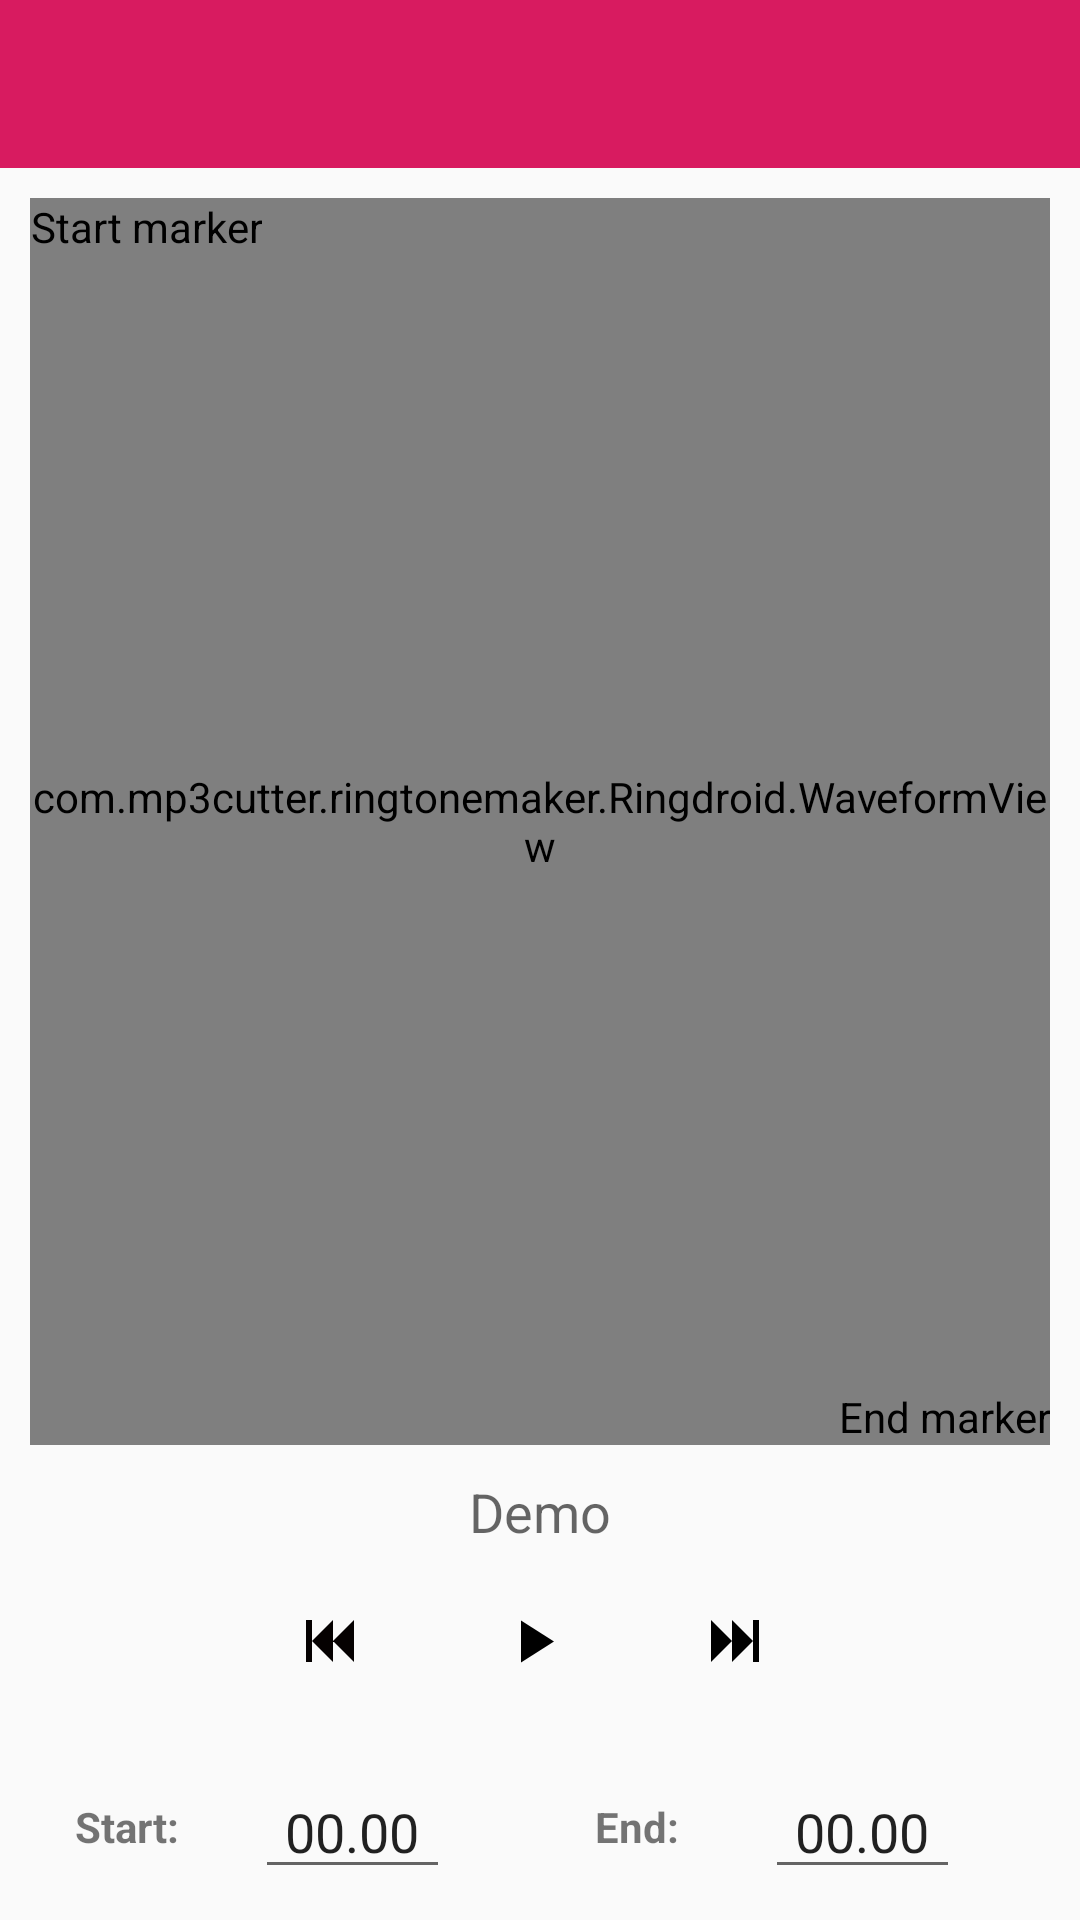

This screen was rendered from an Android layout file. Write that file and the resources it references.
<!-- AndroidManifest.xml: application theme AppTheme -->
<!-- res/layout/editor.xml -->
<?xml version="1.0" encoding="utf-8"?>
<RelativeLayout xmlns:android="http://schemas.android.com/apk/res/android"
                xmlns:app="http://schemas.android.com/apk/res-auto"
                android:layout_width="fill_parent"
                android:layout_height="fill_parent"
                android:orientation="vertical">

    <LinearLayout
        android:layout_width="fill_parent"
        android:layout_height="fill_parent"
        android:layout_alignParentLeft="true"
        android:layout_alignParentStart="true"
        android:layout_alignParentTop="true"
        android:orientation="vertical">


        <android.support.design.widget.AppBarLayout
            android:layout_width="match_parent"
            android:layout_height="wrap_content"
            android:theme="@style/AppTheme.AppBarOverlay">

            <android.support.v7.widget.Toolbar
                android:id="@+id/toolbar"
                android:layout_width="match_parent"
                android:layout_height="?attr/actionBarSize"
                android:background="?attr/colorPrimary"
                android:contentInsetStart="0dp"
                app:contentInsetStart="0dp"
                app:popupTheme="@style/AppTheme.PopupOverlay">

            </android.support.v7.widget.Toolbar>
        </android.support.design.widget.AppBarLayout>

        <LinearLayout
            android:layout_width="match_parent"
            android:layout_height="0px"
            android:layout_margin="10dp"
            android:layout_weight="1"
            >

            <RelativeLayout
                android:layout_width="wrap_content"
                android:layout_height="match_parent">

                <com.mp3cutter.ringtonemaker.Ringdroid.WaveformView
                    android:id="@+id/waveform"
                    android:layout_width="fill_parent"
                    android:layout_height="fill_parent"/>

                <com.mp3cutter.ringtonemaker.Ringdroid.MarkerView
                    android:id="@+id/endmarker"
                    android:layout_width="wrap_content"
                    android:layout_height="wrap_content"
                    android:layout_alignParentBottom="true"
                    android:layout_alignParentRight="true"
                    android:background="?selectableItemBackgroundBorderless"
                    android:contentDescription="@string/end_marker"
                    android:nextFocusDown="@+id/info"
                    android:nextFocusUp="@+id/startmarker"
                    android:src="@drawable/end_dragger"/>

                <com.mp3cutter.ringtonemaker.Ringdroid.MarkerView
                    android:id="@+id/startmarker"
                    android:layout_width="wrap_content"
                    android:layout_height="wrap_content"
                    android:layout_alignParentLeft="true"
                    android:layout_alignParentTop="true"
                    android:background="?selectableItemBackgroundBorderless"
                    android:contentDescription="@string/start_marker"
                    android:nextFocusDown="@+id/endmarker"
                    android:src="@drawable/start_dragger"/>

            </RelativeLayout>
        </LinearLayout>

        <TextView
            android:id="@+id/info"
            android:layout_width="fill_parent"
            android:layout_height="wrap_content"
            android:gravity="center"
            android:nextFocusDown="@+id/play"
            android:nextFocusUp="@+id/endmarker"
            android:text="Demo"
            android:textAppearance="?android:attr/textAppearanceMedium"
            />

        <LinearLayout
            android:layout_width="fill_parent"
            android:layout_height="62dip"
            android:gravity="center">

            <ImageButton
                android:id="@+id/rew"
                style="@android:style/MediaButton"
                android:layout_width="64dip"
                android:layout_height="52dip"
                android:layout_marginBottom="6dip"
                android:layout_marginTop="6dip"
                android:background="?selectableItemBackgroundBorderless"
                android:contentDescription="@string/rewind"
                android:src="@drawable/skip_backward"/>

            <ImageButton
                android:id="@+id/play"
                style="@android:style/MediaButton"
                android:layout_width="71dip"
                android:layout_height="52dip"
                android:layout_marginBottom="6dip"
                android:layout_marginTop="6dip"
                android:background="?selectableItemBackgroundBorderless"
                android:contentDescription="@string/play"
                android:src="@drawable/play"/>

            <ImageButton
                android:id="@+id/ffwd"
                style="@android:style/MediaButton"
                android:layout_width="64dip"
                android:layout_height="52dip"
                android:layout_marginBottom="6dip"
                android:layout_marginRight="5dip"
                android:layout_marginTop="6dip"
                android:background="?selectableItemBackgroundBorderless"
                android:contentDescription="@string/ffwd"
                android:src="@drawable/skip_forward"/>

        </LinearLayout>

        <LinearLayout
            android:layout_width="fill_parent"
            android:layout_height="62dip"
            android:gravity="center"
            android:orientation="horizontal"
            android:paddingLeft="10dp"
            android:paddingRight="10dp">

            <TextView
                android:id="@+id/mark_start"
                android:layout_width="0dp"
                android:layout_height="31dip"
                android:layout_weight="1"
                android:clickable="true"
                android:gravity="center"
                android:labelFor="@+id/starttext"
                android:text="@string/start_label"
                android:textSize="14sp"
                android:textStyle="bold"/>

            <EditText
                android:id="@+id/starttext"
                android:layout_width="0dp"
                android:layout_height="wrap_content"
                android:layout_marginLeft="10dip"
                android:layout_marginRight="30dip"
                android:layout_weight="1"
                android:gravity="center"
                android:inputType="number|numberDecimal"
                android:maxLines="1"
                android:singleLine="true"
                android:text="00.00"
                android:textColorHint="@color/white"
                />

            <TextView
                android:id="@+id/mark_end"
                android:layout_width="0dp"
                android:layout_height="31dip"
                android:layout_weight="1"
                android:clickable="true"
                android:gravity="center"
                android:labelFor="@+id/endtext"
                android:text="@string/end_label"
                android:textSize="14sp"
                android:textStyle="bold"/>

            <EditText
                android:id="@+id/endtext"
                android:layout_width="0dp"
                android:layout_height="wrap_content"
                android:layout_marginLeft="10dip"
                android:layout_marginRight="30dip"
                android:layout_weight="1"
                android:gravity="center"
                android:inputType="number|numberDecimal"
                android:maxLines="1"
                android:singleLine="true"
                android:text="00.00"
                android:textColorHint="@color/white"/>
        </LinearLayout>
    </LinearLayout>
</RelativeLayout>
<!-- resources referenced by this layout -->
<resources>
  <color name="white">#ffffff</color>
  <!-- drawable play (drawable) -->
  <vector xmlns:android="http://schemas.android.com/apk/res/android"
      android:width="24dp"
      android:height="24dp"
      android:viewportHeight="24"
      android:viewportWidth="24">
      <path
          android:fillColor="#000000"
          android:pathData="M8,5.14V19.14L19,12.14L8,5.14Z" />
  </vector>
  <!-- drawable skip_backward (drawable) -->
  <vector xmlns:android="http://schemas.android.com/apk/res/android"
      android:width="24dp"
      android:height="24dp"
      android:viewportHeight="24"
      android:viewportWidth="24">
      <path
          android:fillColor="#050101"
          android:pathData="M20,5V19L13,12M6,5V19H4V5M13,5V19L6,12" />
  </vector>
  <!-- drawable skip_forward (drawable) -->
  <vector xmlns:android="http://schemas.android.com/apk/res/android"
      android:width="24dp"
      android:height="24dp"
      android:viewportHeight="24"
      android:viewportWidth="24">
      <path
          android:fillColor="#000000"
          android:pathData="M4,5V19L11,12M18,5V19H20V5M11,5V19L18,12" />
  </vector>
  <string name="end_label">End:</string>
  <string name="end_marker">End marker</string>
  <string name="ffwd">Fast forward</string>
  <string name="play">play</string>
  <string name="rewind">Rewind</string>
  <string name="start_label">Start:</string>
  <string name="start_marker">Start marker</string>
  <style name="AppTheme.AppBarOverlay" parent="ThemeOverlay.AppCompat.Dark.ActionBar" />
  <style name="AppTheme.PopupOverlay" parent="ThemeOverlay.AppCompat.Light" />
  <style name="AppTheme" parent="Theme.AppCompat.Light.DarkActionBar">
          <item name="colorPrimary">@color/colorPrimary</item>
          <item name="colorPrimaryDark">@color/colorPrimaryDark</item>
          <item name="colorAccent">@color/colorAccent</item>
          <item name="android:windowDisablePreview">true</item>
      </style>
  <color name="colorPrimary">#D81B60</color>
  <color name="colorPrimaryDark">#AD1457</color>
  <color name="colorAccent">#FF4081</color>
</resources>
